Run: headless pygame with SDL's dummy video driver; simulated clock (each Clock.tick advances the game by its frame time, no real sleeping); random seed 0; keys injected as events and as key.get_pressed() state; no mouse input.
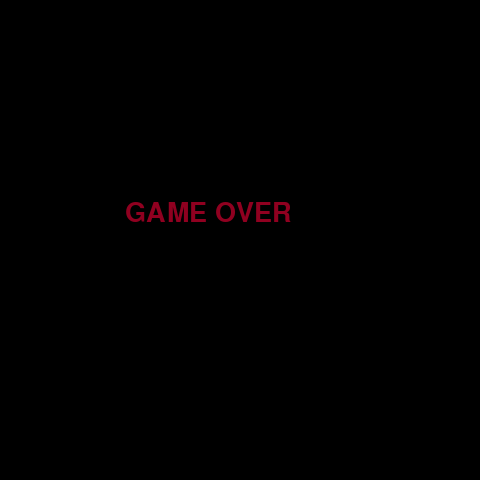
Frame 1 of 1 · flips 1–60 · no input (game ended)

The pygame program that drew these frames:

import pygame
import sys
import random
import time


#Creating class Snake
class Snake():
    def __init__(self):
        self.length = 1
        self.positions = [((screen_width/2), (screen_height/2))]
        self.direction = random.choice([up, down, left, right])
        self.color = (17, 24, 47)
        self.score = 0
        self.level = 1
        self.speed = 5
    

    #Finding snake's head position
    def get_head_position(self):
        return self.positions[0]

    
    #Finding snake's direction
    def turn(self, point):
        if self.length > 1 and (point[0]* - 1, point[1]* -1) == self.direction:
            return
        else:
            self.direction = point


    #Moving snake
    def move(self):
        current = self.get_head_position()
        x,y = self.direction
        self.play_game = True
        new = (((current[0] + (x*gridsize))%screen_width), (current[1] + (y*gridsize))%screen_height)
        #Checking if snake hits itself
        if len(self.positions) > 2 and new in self.positions[2:]:
            self.play_game = False
        #Checking if snake hits display boundaries
        elif current[0] >= (grid_width - 1)* gridsize  or current[1] >= (grid_height-1)* gridsize or current[0] <= 0 or current[1] <= 0:
            self.play_game = False 
        else:
            self.positions.insert(0, new)
            if len(self.positions) > self.length:
                self.positions.pop()

    #Drawing snake
    def draw(self, surface):
        for p in self.positions:
            square = pygame.Rect((p[0], p[1]), (gridsize, gridsize))
            pygame.draw.rect(surface, self.color, square)
            pygame.draw.rect(surface, grid_color, square, 1)


    def handle_keys(self):
        for event in pygame.event.get():
            if event.type == pygame.QUIT:
                pygame.quit()
                sys.exit()
            elif event.type == pygame.KEYDOWN:
                if event.key == pygame.K_UP:
                    self.turn(up)
                elif event.key == pygame.K_DOWN:
                    self.turn(down)
                elif event.key == pygame.K_LEFT:
                    self.turn(left)
                elif event.key == pygame.K_RIGHT:
                    self.turn(right)


#Creating class Food
class Food():
    def __init__(self):
        self.position = (0,0)
        self.color = (223, 163, 49)
        self.randomize_position()

    def randomize_position(self):
        self.position = (random.randint(1, grid_width - 2)*gridsize, random.randint(1, grid_height - 2)*gridsize)

    def draw(self, surface):
        fruit = pygame.Rect((self.position[0], self.position[1]), (gridsize, gridsize))
        pygame.draw.rect(surface, self.color, fruit)
        pygame.draw.rect(surface, grid_color, fruit, 1)

#Drawing screen
def drawGrid(surface):
    for y in range(0, int(grid_height)):
        for x in range(0, int(grid_width)):
            cell = pygame.Rect((x*gridsize, y*gridsize), (gridsize,gridsize))
            pygame.draw.rect(surface, grid_color, cell)
            

screen_width = 480
screen_height = 480

gridsize = 20
grid_width = screen_width/gridsize
grid_height = screen_height/gridsize
grid_color = (252,180,213)

up = (0,-1)
down = (0, 1)
left = (-1,0)
right = (1,0)

def main():
    pygame.init()

    clock = pygame.time.Clock()
    screen = pygame.display.set_mode((screen_width, screen_height), 0, 32)

    surface = pygame.Surface(screen.get_size())
    surface = surface.convert()
    drawGrid(surface)

    snake = Snake()
    food = Food()

    my_font = pygame.font.SysFont("monospace", 16)
    my_font2 = pygame.font.SysFont("monospace", 40)

    while (True):
        snake.handle_keys()
        drawGrid(surface)
        snake.move()
        if snake.get_head_position() == food.position:
            snake.length += 1
            snake.score += 1
            food.randomize_position()
            if snake.score%3 == 0 and snake.score > 1:
                snake.level += 1
                snake.speed += 5
        clock.tick(snake.speed)
        snake.draw(surface)
        food.draw(surface)
        screen.blit(surface, (0,0))
        while snake.play_game == False:
            screen.fill((0, 0, 0))
            text2 = my_font2.render("GAME OVER", 1, (144, 0, 32))
            screen.blit(text2, (125, 200))
            pygame.display.update()
            time.sleep(2)
            pygame.quit()
            sys.exit()
        text = my_font.render("Score {0}".format(snake.score), 1, (0,0,0))
        text1 = my_font.render("Level {0}".format(snake.level), 1, (10,0,0))
        screen.blit(text, (5,10))
        screen.blit(text1, (5,25))
        pygame.display.update()

main()
